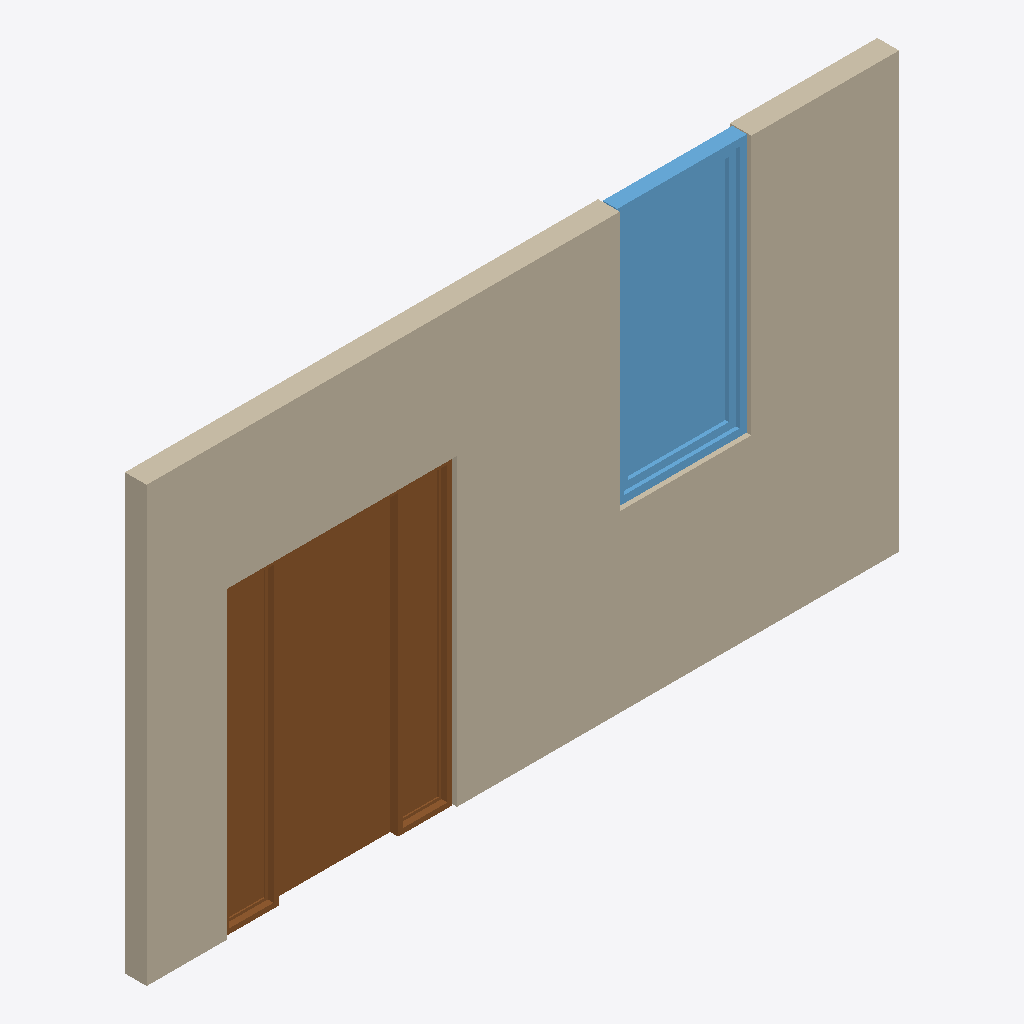
Isometric view of an IFC building model (IFC-SPF (STEP), schema IFC2X3, length unit millimetre), seen from the south-west, elements coloured by IFC class: 1 wall (beige), 1 door (brown), 1 window (light blue).
Extent 5.2 m × 0.1 m × 3.0 m (x, y, z). Storeys (1): Story 1 at 0.00 m. Elements (3): 1 IfcDoor, 1 IfcWall, 1 IfcWindow.

HEADER;
FILE_DESCRIPTION(('ViewDefinition [CoordinationView_V2.0]','ExchangeRequirement[Architecture]'),'2;1');
FILE_NAME('/Volumes/volxxxx/Caches/tmp/rosetta-export-panel/building.wall.with_door_window_','2026-10-19T09:41:49',('Architect'),('Nemetschek Vectorworks, Inc.'),'Vectorworks Architect 2027 Update 1 (Build 88536','Macintosh','');
FILE_SCHEMA(('IFC2X3'));
ENDSEC;
DATA;
#51=IFCPROJECT('24LMOfTtH8xwT18HZF4LKy',#11,'Vectorworks Project',$,'Vectorworks','Vectorworks Project',$,(#44),#15);
#59=IFCSITE('173ChdrUT9phPsdDkGmXLZ',#11,'Default Site',$,$,#56,$,$,.ELEMENT.,(38,53,22,112520),(-77,-2,-6,-885420),$,$,$);
#60=IFCBUILDING('0Nvr1IoeD1yh_1CVbMvyQj',#11,'Default Building 1',$,$,#57,$,$,.ELEMENT.,$,$,#2514);
#61=IFCBUILDINGSTOREY('2hjNJgwbDD9QU4AgpizZrd',#11,'Story 1',$,$,#58,$,$,.ELEMENT.,0.0);
#2216=IFCWALL('2Gnt5$SPz66BP1ycy6rdy8',#11,'wall-inserts',$,'Unstyled Wall',#2214,#2215,$);
#1652=IFCDOOR('30HzGskYPCXRru1lQfTol2',#11,'door-in-wall',$,$,#2544,#1650,'D-01',2100.0,1590.0);
#2209=IFCWINDOW('22fl3gScz9PgUGjIgGHR4s',#11,'window-in-wall',$,$,#2556,#2207,'W-01',1786.0,896.0);
ENDSEC;
